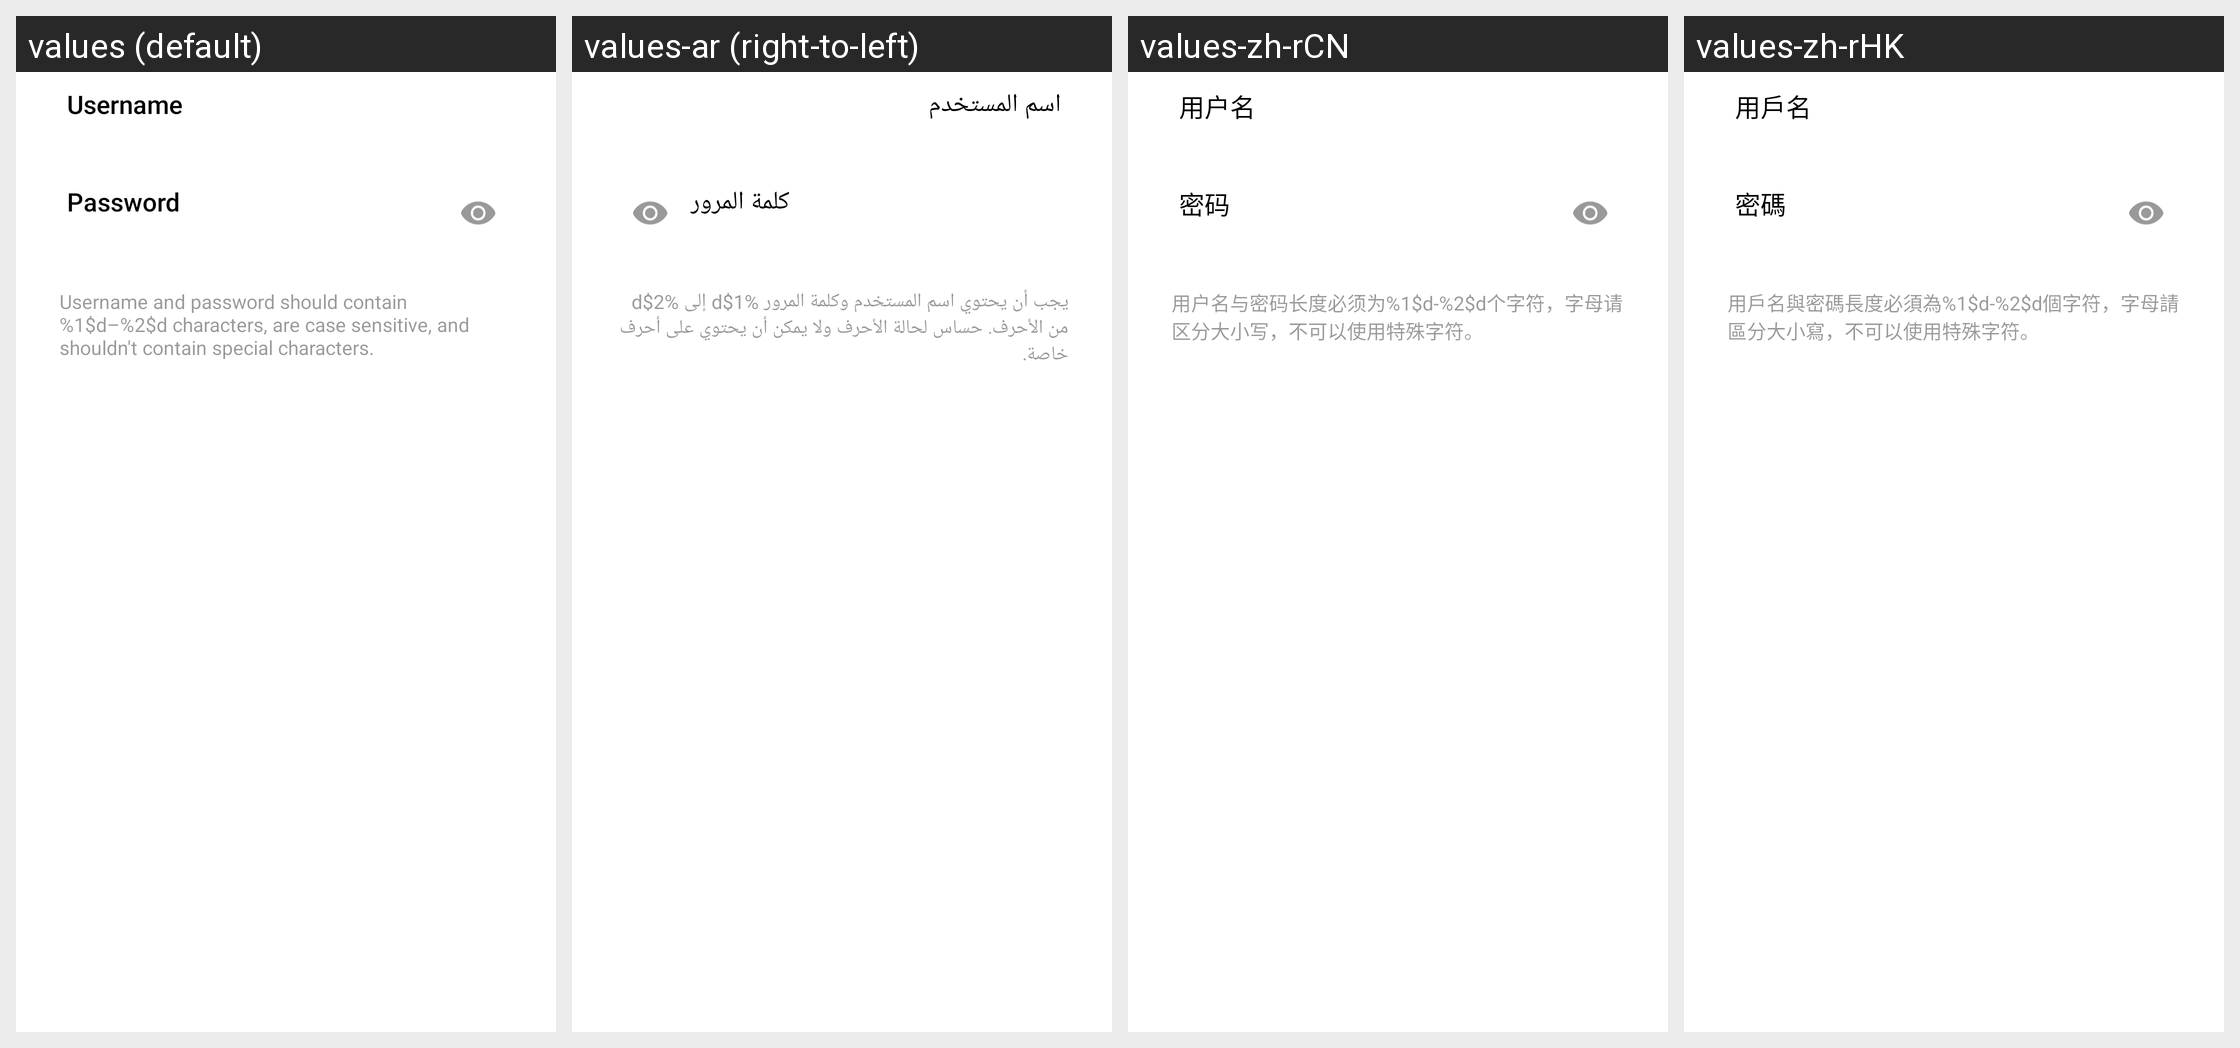

Locale-by-locale string values for the Android screen shown in this grid:
Android screen res/layout/ftp_account.xml rendered under 4 locales, left to right: values (default), values-ar (right-to-left), values-zh-rCN, values-zh-rHK. Device: Nexus 5 (rendered at 1080×1920; each locale shown at half size, 540×960, under a caption strip naming it); theme Theme.FileExplorer.
Other locales in the repository, not shown: values-as-rIN, values-az-rAZ, values-be, values-bg, values-bn-rBD, values-bn-rIN, values-bo-rCN, values-bs, values-ca, values-cs, values-da, values-de, values-el, values-en-rAU, values-en-rGB, values-en-rIN, values-es, values-es-rUS, values-et-rEE, values-eu-rES, values-fa-rIR, values-fi, values-fr, values-gl-rES, values-gu-rIN, values-ha-rNG, values-hi, values-hr, values-hu, values-hy-rAM, values-in, values-it, values-iw-rIL, values-ja, values-ka-rGE, values-kk-rKZ, values-km-rKH, values-kn-rIN, values-ko, values-lo-rLA, values-lt, values-lv, values-mk-rMK, values-ml-rIN, values-mr-rIN, values-ms-rMY, values-mt-rMT, values-my-rMM, values-nb, values-ne-rIN, values-ne-rNP, values-nl, values-or-rIN, values-pa-rIN, values-pl, values-pt-rBR, values-pt-rPT, values-ro, values-ru, values-sk, values-sl, values-sq-rAL, values-sr, values-sv, values-sw, values-ta-rIN, values-te-rIN, values-th, values-tr, values-ug-rCN, values-uk, values-ur-rIN, values-ur-rPK, values-uz-rUZ, values-vi, values-zh-rTW.
Strings drawn on this screen, with the default value and each locale's value (text and hints the layout hard-codes, and strings that could not be matched under every locale, appear in the picture but are not listed):

ftp_username_hint
  values: Username
  values-ar: اسم المستخدم
  values-zh-rCN: 用户名
  values-zh-rHK: 用戶名

ftp_password_hint
  values: Password
  values-ar: كلمة المرور
  values-zh-rCN: 密码
  values-zh-rHK: 密碼

ftp_account_req_notice
  values: Username and password should contain %1$d–%2$d characters, are case sensitive, and shouldn't contain special characters.
  values-ar: يجب أن يحتوي اسم المستخدم وكلمة المرور %1$d إلى %2$d من الأحرف. حساس لحالة الأحرف ولا يمكن أن يحتوي على أحرف خاصة.
  values-zh-rCN: 用户名与密码长度必须为%1$d-%2$d个字符，字母请区分大小写，不可以使用特殊字符。
  values-zh-rHK: 用戶名與密碼長度必須為%1$d-%2$d個字符，字母請區分大小寫，不可以使用特殊字符。
